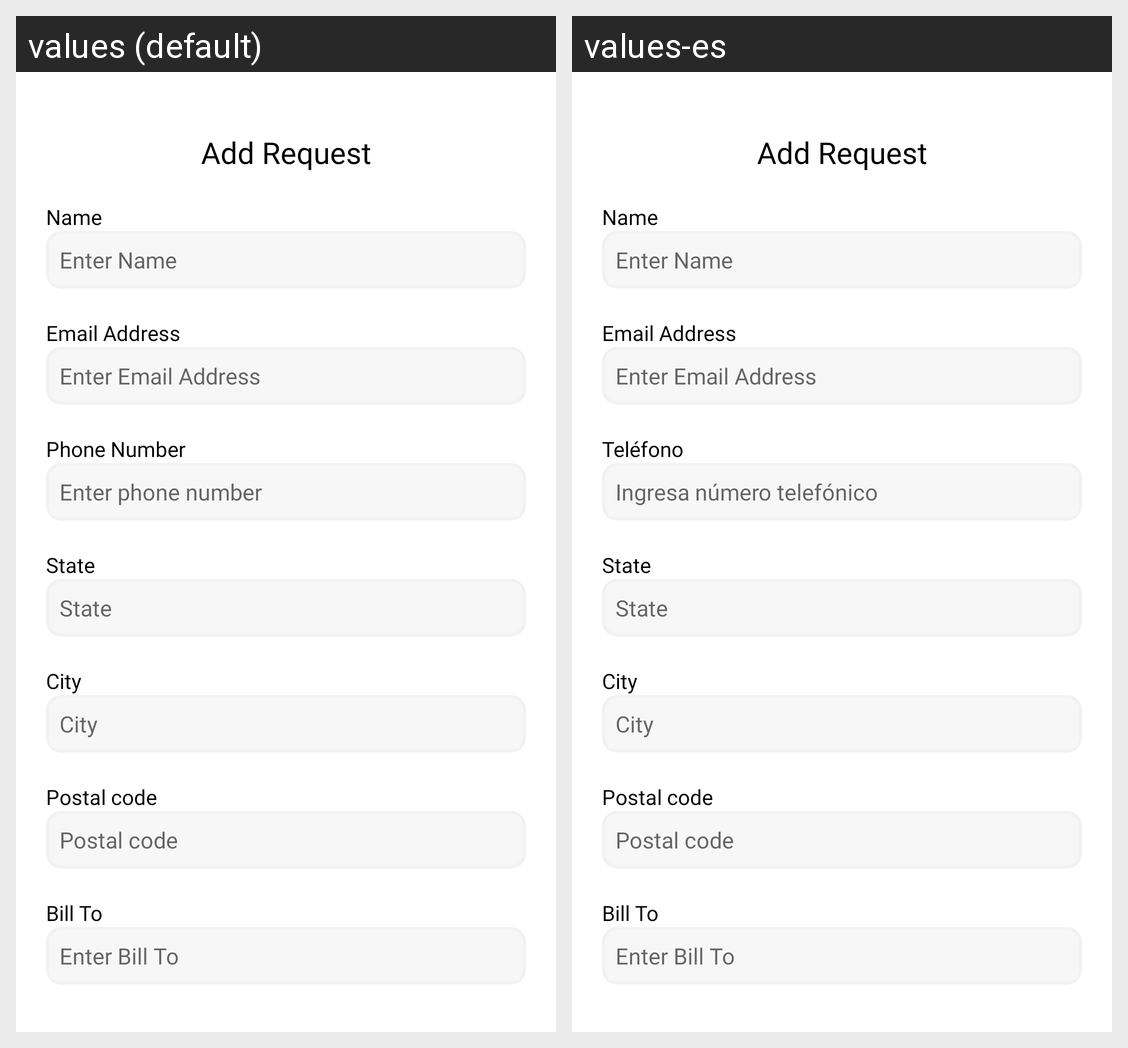

Translations of the strings shown on this Android screen, per locale in the grid:
Android screen res/layout/fragment_add_request.xml rendered under 2 locales, left to right: values (default), values-es. Device: Nexus 5 (rendered at 1080×1920; each locale shown at half size, 540×960, under a caption strip naming it); theme Theme.PoseidonApp.
Strings drawn on this screen, with the default value and each locale's value (text and hints the layout hard-codes, and strings that could not be matched under every locale, appear in the picture but are not listed):

add_request
  values: Add Request
  values-es: Add Request  [not translated; the default value is used]

name
  values: Name
  values-es: Name  [not translated; the default value is used]

phone
  values: Phone Number
  values-es: Teléfono

enter_phone_number
  values: Enter phone number
  values-es: Ingresa número telefónico

state
  values: State
  values-es: State  [not translated; the default value is used]

city
  values: City
  values-es: City  [not translated; the default value is used]

postal_code
  values: Postal code
  values-es: Postal code  [not translated; the default value is used]

bill_to
  values: Bill To
  values-es: Bill To  [not translated; the default value is used]
